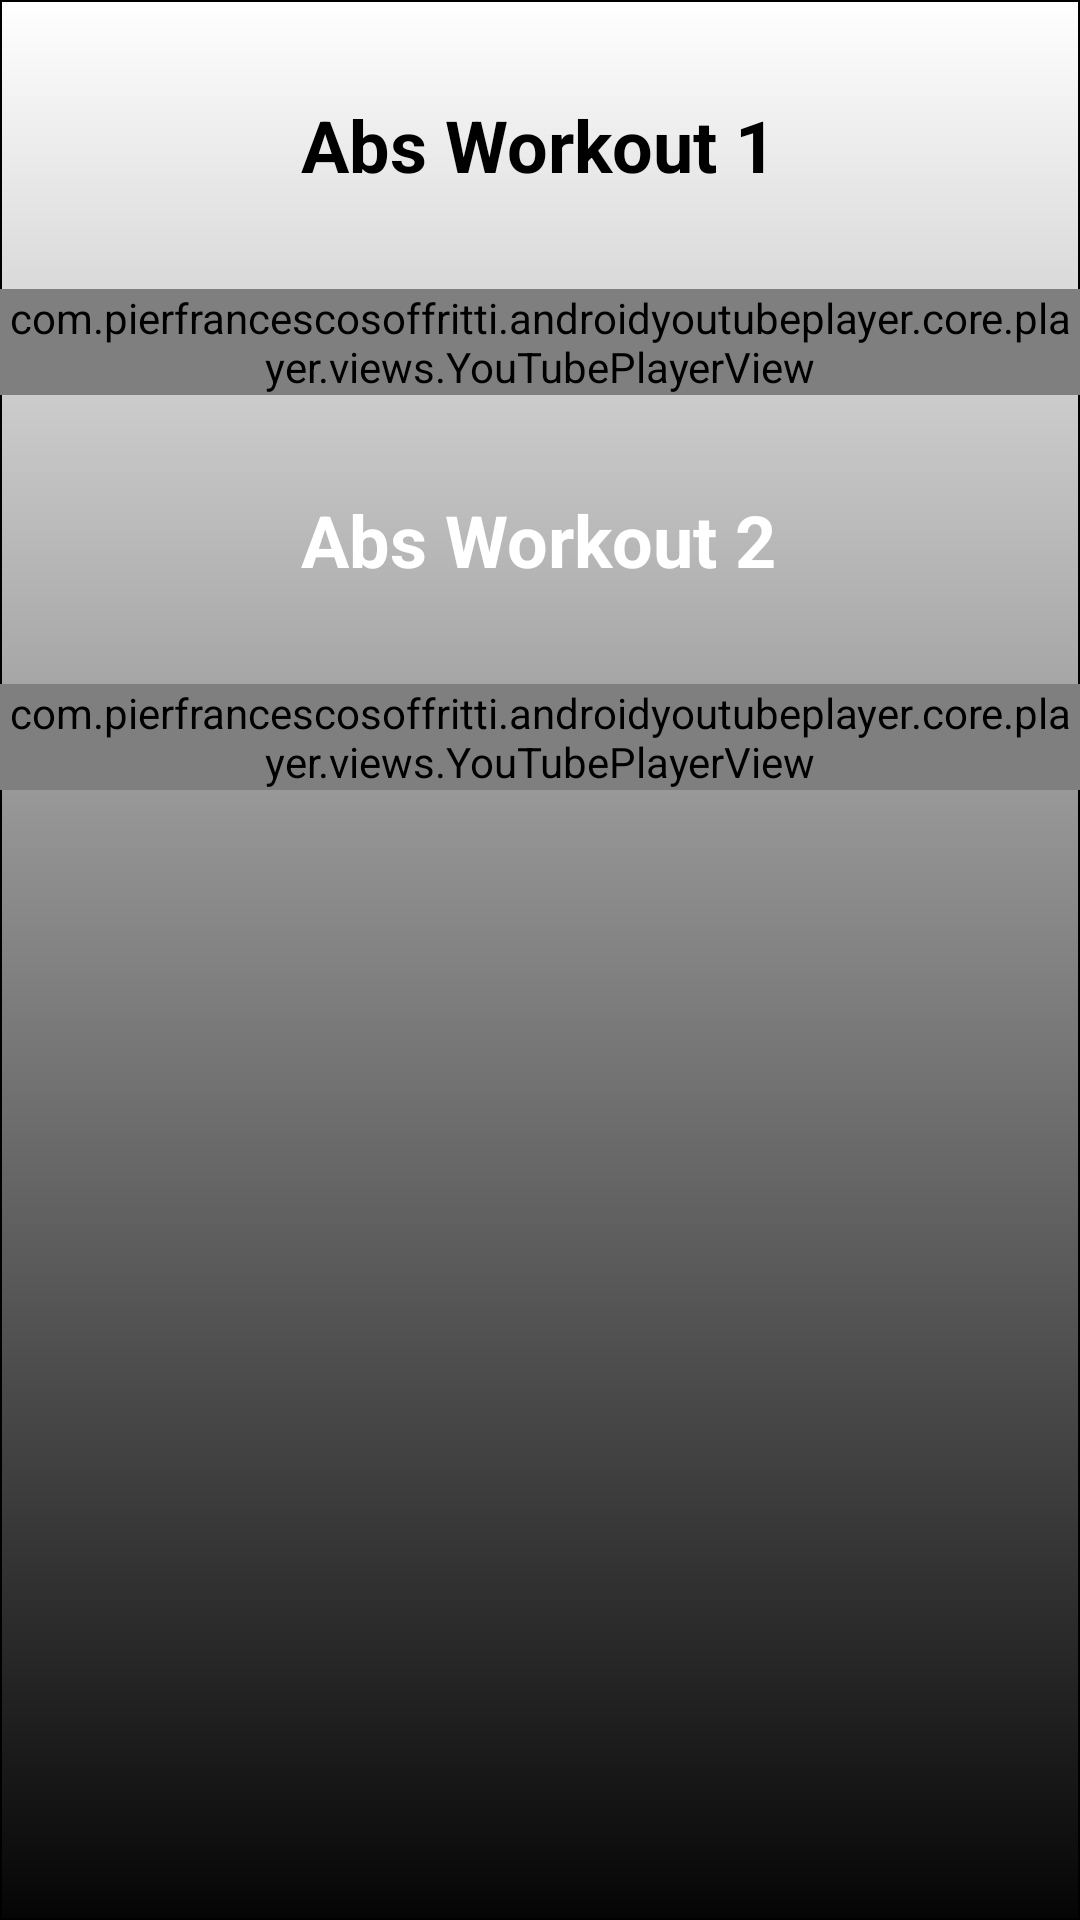

This screen was rendered from an Android layout file. Write that file and the resources it references.
<!-- AndroidManifest.xml: application theme Theme.MyApplicationY -->
<!-- res/layout/activity_abs.xml -->
<?xml version="1.0" encoding="utf-8"?>
<androidx.constraintlayout.widget.ConstraintLayout xmlns:android="http://schemas.android.com/apk/res/android"
    xmlns:app="http://schemas.android.com/apk/res-auto"
    xmlns:tools="http://schemas.android.com/tools"
    android:layout_width="match_parent"
    android:layout_height="match_parent"
    tools:context=".AbsActivity"
    android:background="@drawable/bordertwo">

    <TextView
        android:id="@+id/WorkoutFiveTextView"
        android:layout_width="wrap_content"
        android:layout_height="wrap_content"
        android:layout_marginTop="32dp"
        android:text="Abs Workout 1"
        android:textColor="#000000"
        android:textSize="24sp"
        android:textStyle="bold"
        app:layout_constraintEnd_toEndOf="parent"
        app:layout_constraintHorizontal_bias="0.498"
        app:layout_constraintStart_toStartOf="parent"
        app:layout_constraintTop_toTopOf="parent" />

    <com.pierfrancescosoffritti.androidyoutubeplayer.core.player.views.YouTubePlayerView
        android:id="@+id/youTubePlayerView14"
        android:layout_width="wrap_content"
        android:layout_height="wrap_content"
        android:layout_marginTop="32dp"
        app:autoPlay="false"
        app:layout_constraintEnd_toEndOf="parent"
        app:layout_constraintHorizontal_bias="0.0"
        app:layout_constraintStart_toStartOf="parent"
        app:layout_constraintTop_toBottomOf="@+id/WorkoutFiveTextView"
        app:showYouTubeButton="true"
        app:videoId="uUKAYkQZXko" />

    <TextView
        android:id="@+id/WorkoutSixTextView"
        android:layout_width="wrap_content"
        android:layout_height="wrap_content"
        android:layout_marginTop="32dp"
        android:text="Abs Workout 2"
        android:textColor="#FFFFFF"
        android:textSize="24sp"
        android:textStyle="bold"
        app:layout_constraintEnd_toEndOf="parent"
        app:layout_constraintHorizontal_bias="0.497"
        app:layout_constraintStart_toStartOf="parent"
        app:layout_constraintTop_toBottomOf="@+id/youTubePlayerView14" />

    <com.pierfrancescosoffritti.androidyoutubeplayer.core.player.views.YouTubePlayerView
        android:id="@+id/youTubePlayerView15"
        android:layout_width="wrap_content"
        android:layout_height="wrap_content"
        android:layout_marginTop="32dp"
        app:autoPlay="false"
        app:layout_constraintEnd_toEndOf="parent"
        app:layout_constraintHorizontal_bias="0.0"
        app:layout_constraintStart_toStartOf="parent"
        app:layout_constraintTop_toBottomOf="@+id/WorkoutSixTextView"
        app:showYouTubeButton="true"
        app:videoId="3p8EBPVZ2Iw" />


</androidx.constraintlayout.widget.ConstraintLayout>
<!-- resources referenced by this layout -->
<resources>
  <!-- drawable bordertwo (drawable) -->
  <?xml version="1.0" encoding="utf-8"?>
  <shape xmlns:android="http://schemas.android.com/apk/res/android"
      android:shape="rectangle">
  
      <gradient
          android:angle="270"
          android:endColor="#050505"
          android:startColor="#FFFFFF" />
  
      <corners android:radius="0dp" />
  
      <stroke
          android:width="0.7dp"
          android:color="#000000" />
  
  </shape>
  <style name="Theme.MyApplicationY" parent="Theme.MaterialComponents.DayNight.NoActionBar">
          
          <item name="colorPrimary">@color/black</item>
          <item name="colorPrimaryVariant">@color/black</item>
          <item name="colorOnPrimary">@color/white</item>
          
          <item name="colorSecondary">@color/teal_200</item>
          <item name="colorSecondaryVariant">@color/teal_700</item>
          <item name="colorOnSecondary">@color/black</item>
          
          <item name="android:statusBarColor" tools:targetApi="l">?attr/colorPrimaryVariant</item>
          
      </style>
  <!-- not gathered from this repository: default colours our renderer supplied (Android Studio template values) -->
  <color name="teal_200">#FF03DAC5</color>
  <color name="teal_700">#FF018786</color>
  <color name="black">#FF000000</color>
  <color name="white">#FFFFFFFF</color>
</resources>
